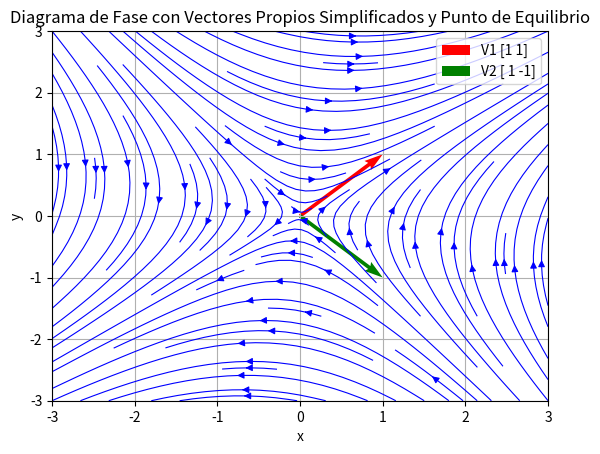

Python code for this plot:
import numpy as np
import matplotlib.pyplot as plt
from scipy.linalg import eig

# Definir la matriz A
A = np.array([[0.1, 0.4],
              [0.4, -0.1]])

# Definir el vector B (si no tienes B, déjalo como None)
B = None  # np.array([-5, -7])  Si no tienes B, usa B = None

# Calcular el punto de equilibrio
if B is not None:
    # Si B está definido, resolver el punto de equilibrio
    equilibrium_point = np.dot(np.linalg.pinv(A), -B)

else:
    # Si B no está definido, el punto de equilibrio es el origen
    equilibrium_point = np.array([0, 0])

# Calcular valores propios y vectores propios
eigenvalues, eigenvectors = eig(A)

# Función para simplificar el vector propio manteniendo proporción sin redondear a cero
def simplify_vector(v):
    v = np.round(v, decimals=5)  # Redondear componentes pequeñas a un número razonable de decimales
    abs_v = np.abs(v)
    if np.any(abs_v > 1e-5):  # Verificamos que no todas las componentes son prácticamente cero
        min_nonzero = abs_v[abs_v > 1e-5].min()
        v = (v / min_nonzero).astype(int)
        if v[0] < 0:  # Normalizar el signo para que el primer componente sea positivo
            v = -v
    return v

# Mostrar valores propios y simplificar los vectores propios
print("Valores propios (solo parte real):")
for i, eigenvalue in enumerate(eigenvalues):
    print(f"\nλ{i + 1} = {eigenvalue.real}")

    # Obtener y simplificar el vector propio
    vector = eigenvectors[:, i].real
    vector = simplify_vector(vector)

    print(f"Vector propio simplificado V{i + 1}: {vector}")

# Asignar los vectores propios simplificados a V1 y V2
V1 = simplify_vector(eigenvectors[:, 0].real)  # Primer vector propio simplificado
V2 = simplify_vector(eigenvectors[:, 1].real)  # Segundo vector propio simplificado

# Determinar el tipo de sistema
def classify_system(eigenvalues):
    real_parts = np.real(eigenvalues)
    if np.all(real_parts > 0):
        return "Nodo Inestable (valores propios reales y positivos)"
    elif np.all(real_parts < 0):
        return "Nodo Estable (valores propios reales y negativos)"
    elif np.any(real_parts > 0) and np.any(real_parts < 0):
        return "Punto Silla (valores propios reales de signos opuestos)"
    elif np.all(real_parts == 0):
        return "Centro (valores propios puramente imaginarios)"
    elif np.all(real_parts < 0):
        return "Foco Estable (valores propios complejos con parte real negativa)"
    elif np.all(real_parts > 0):
        return "Foco Inestable (valores propios complejos con parte real positiva)"
    else:
        return "Caso Indeterminado"

system_type = classify_system(eigenvalues)
print("\nTipo de sistema:", system_type)
print("Punto de equilibrio:", equilibrium_point)

# Función para graficar las trayectorias con vectores propios simplificados y el punto de equilibrio
def plot_phase_portrait(A, V1, V2, equilibrium_point, B=None):
    max_eigenvalue = max(np.abs(eigenvalues.real))
    axis_limit = max(3, max_eigenvalue * 1.5)  # Aumentar el rango para mejor visualización

    x_vals = np.linspace(-axis_limit, axis_limit, 20) + equilibrium_point[0]
    y_vals = np.linspace(-axis_limit, axis_limit, 20) + equilibrium_point[1]

    X, Y = np.meshgrid(x_vals, y_vals)
    # Ajustar el campo de direcciones según si B está definido o no
    U = A[0, 0] * (X - equilibrium_point[0]) + A[0, 1] * (Y - equilibrium_point[1]) + (B[0] if B is not None else 0)
    V = A[1, 0] * (X - equilibrium_point[0]) + A[1, 1] * (Y - equilibrium_point[1]) + (B[1] if B is not None else 0)

    fig, ax = plt.subplots()
    ax.streamplot(X, Y, U, V, color='b', density=1.2, linewidth=0.8)

    # Graficar los vectores propios desde el punto de equilibrio
    ax.quiver(equilibrium_point[0], equilibrium_point[1], V1[0], V1[1], angles='xy', scale_units='xy', scale=1, color='r', label=f"V1 {V1}")
    ax.quiver(equilibrium_point[0], equilibrium_point[1], V2[0], V2[1], angles='xy', scale_units='xy', scale=1, color='g', label=f"V2 {V2}")

    ax.set_title("Diagrama de Fase con Vectores Propios Simplificados y Punto de Equilibrio")
    ax.set_xlabel("x")
    ax.set_ylabel("y")
    ax.legend()
    ax.set_xlim(equilibrium_point[0] - axis_limit, equilibrium_point[0] + axis_limit)
    ax.set_ylim(equilibrium_point[1] - axis_limit, equilibrium_point[1] + axis_limit)
    plt.grid()
    plt.show()

# Graficar el diagrama de fase
plot_phase_portrait(A, V1, V2, equilibrium_point, B)
